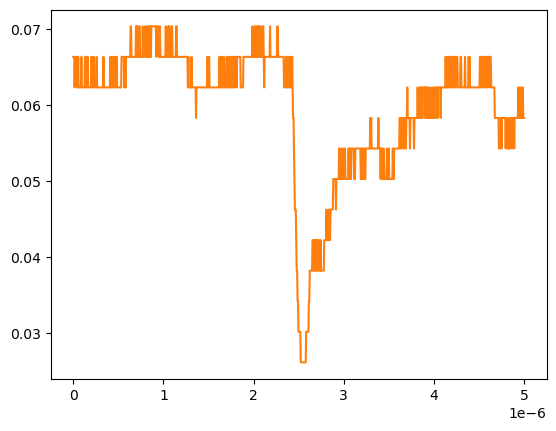

The data file committed next to this chart (first rows):
# KEYSIGHT TECHNOLOGIES, MSO-X 3024T, MY58262555, 07.30.2019051434
# time, 1
# 2024-09-13 12:32:18.959923
0.000000000000000000e+00, 6.636930000000000607e-02
5.005005005005005112e-09, 6.636930000000000607e-02
1.001001001001001022e-08, 6.636930000000000607e-02
1.501501501501501616e-08, 6.234920000000000045e-02
2.002002002002002045e-08, 6.636930000000000607e-02
2.502502502502502473e-08, 6.636930000000000607e-02
3.003003003003003233e-08, 6.636930000000000607e-02
3.503503503503503330e-08, 6.636930000000000607e-02
4.004004004004004090e-08, 6.636930000000000607e-02
4.504504504504504849e-08, 6.234920000000000045e-02
5.005005005005004947e-08, 6.234920000000000045e-02
5.505505505505505706e-08, 6.636930000000000607e-02
6.006006006006006466e-08, 6.234920000000000045e-02
6.506506506506506563e-08, 6.234920000000000045e-02
7.007007007007006661e-08, 6.234920000000000045e-02
7.507507507507508082e-08, 6.234920000000000045e-02
8.008008008008008180e-08, 6.234920000000000045e-02
8.508508508508508277e-08, 6.234920000000000045e-02
9.009009009009009698e-08, 6.636930000000000607e-02
9.509509509509509796e-08, 6.234920000000000045e-02
1.001001001001000989e-07, 6.234920000000000045e-02
1.051051051051051131e-07, 6.234920000000000045e-02
1.101101101101101141e-07, 6.234920000000000045e-02
1.151151151151151151e-07, 6.234920000000000045e-02
1.201201201201201293e-07, 6.234920000000000045e-02
1.251251251251251171e-07, 6.234920000000000045e-02
1.301301301301301313e-07, 6.636930000000000607e-02
1.351351351351351455e-07, 6.636930000000000607e-02
1.401401401401401332e-07, 6.234920000000000045e-02
1.451451451451451474e-07, 6.636930000000000607e-02
1.501501501501501616e-07, 6.234920000000000045e-02
1.551551551551551494e-07, 6.636930000000000607e-02
1.601601601601601636e-07, 6.636930000000000607e-02
1.651651651651651778e-07, 6.234920000000000045e-02
1.701701701701701655e-07, 6.234920000000000045e-02
1.751751751751751798e-07, 6.234920000000000045e-02
1.801801801801801940e-07, 6.234920000000000045e-02
1.851851851851851817e-07, 6.234920000000000045e-02
1.901901901901901959e-07, 6.234920000000000045e-02
1.951951951951952101e-07, 6.234920000000000045e-02
2.002002002002001979e-07, 6.636930000000000607e-02
2.052052052052052121e-07, 6.636930000000000607e-02
2.102102102102102263e-07, 6.234920000000000045e-02
2.152152152152152140e-07, 6.234920000000000045e-02
2.202202202202202282e-07, 6.234920000000000045e-02
2.252252252252252425e-07, 6.636930000000000607e-02
2.302302302302302302e-07, 6.636930000000000607e-02
2.352352352352352444e-07, 6.234920000000000045e-02
2.402402402402402586e-07, 6.234920000000000045e-02
2.452452452452452728e-07, 6.234920000000000045e-02
2.502502502502502341e-07, 6.234920000000000045e-02
2.552552552552552483e-07, 6.234920000000000045e-02
2.602602602602602625e-07, 6.636930000000000607e-02
2.652652652652652767e-07, 6.234920000000000045e-02
2.702702702702702909e-07, 6.234920000000000045e-02
2.752752752752753052e-07, 6.234920000000000045e-02
2.802802802802802664e-07, 6.234920000000000045e-02
2.852852852852852806e-07, 6.234920000000000045e-02
... 942 more rows
